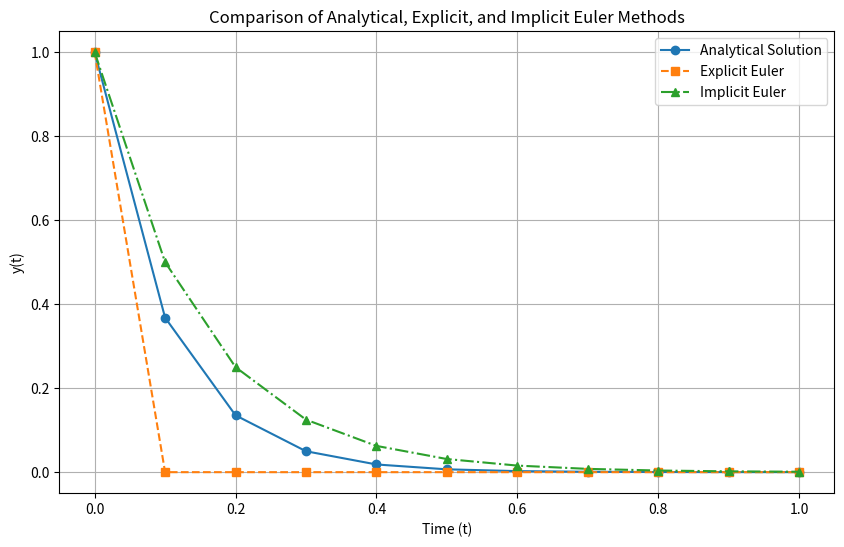

Write the Python code that produced this figure.
import numpy as np
import matplotlib.pyplot as plt

t=np.arange(0,1.1,0.1)
y_explicit=np.zeros(len(t))
y_implicit=np.zeros(len(t))
y_analytical=np.exp(-10*t)

y_explicit[0]=1.0
y_implicit[0]=1.0
h=0.1

for i in range(len(t)-1):
    y_explicit[i+1]=y_explicit[i]*(1-10*h)
    y_implicit[i+1]=y_implicit[i]/(1+10*h)

plt.figure(figsize=(10,6))
plt.plot(t,y_analytical,label='Analytical Solution',marker='o',linestyle='-')
plt.plot(t,y_explicit,label='Explicit Euler',marker='s',linestyle='--')
plt.plot(t,y_implicit,label='Implicit Euler',marker='^',linestyle='-.')

plt.title('Comparison of Analytical, Explicit, and Implicit Euler Methods')
plt.xlabel('Time (t)')
plt.ylabel('y(t)')
plt.legend()
plt.grid(True)
plt.savefig("Q2_plot")
plt.show()
